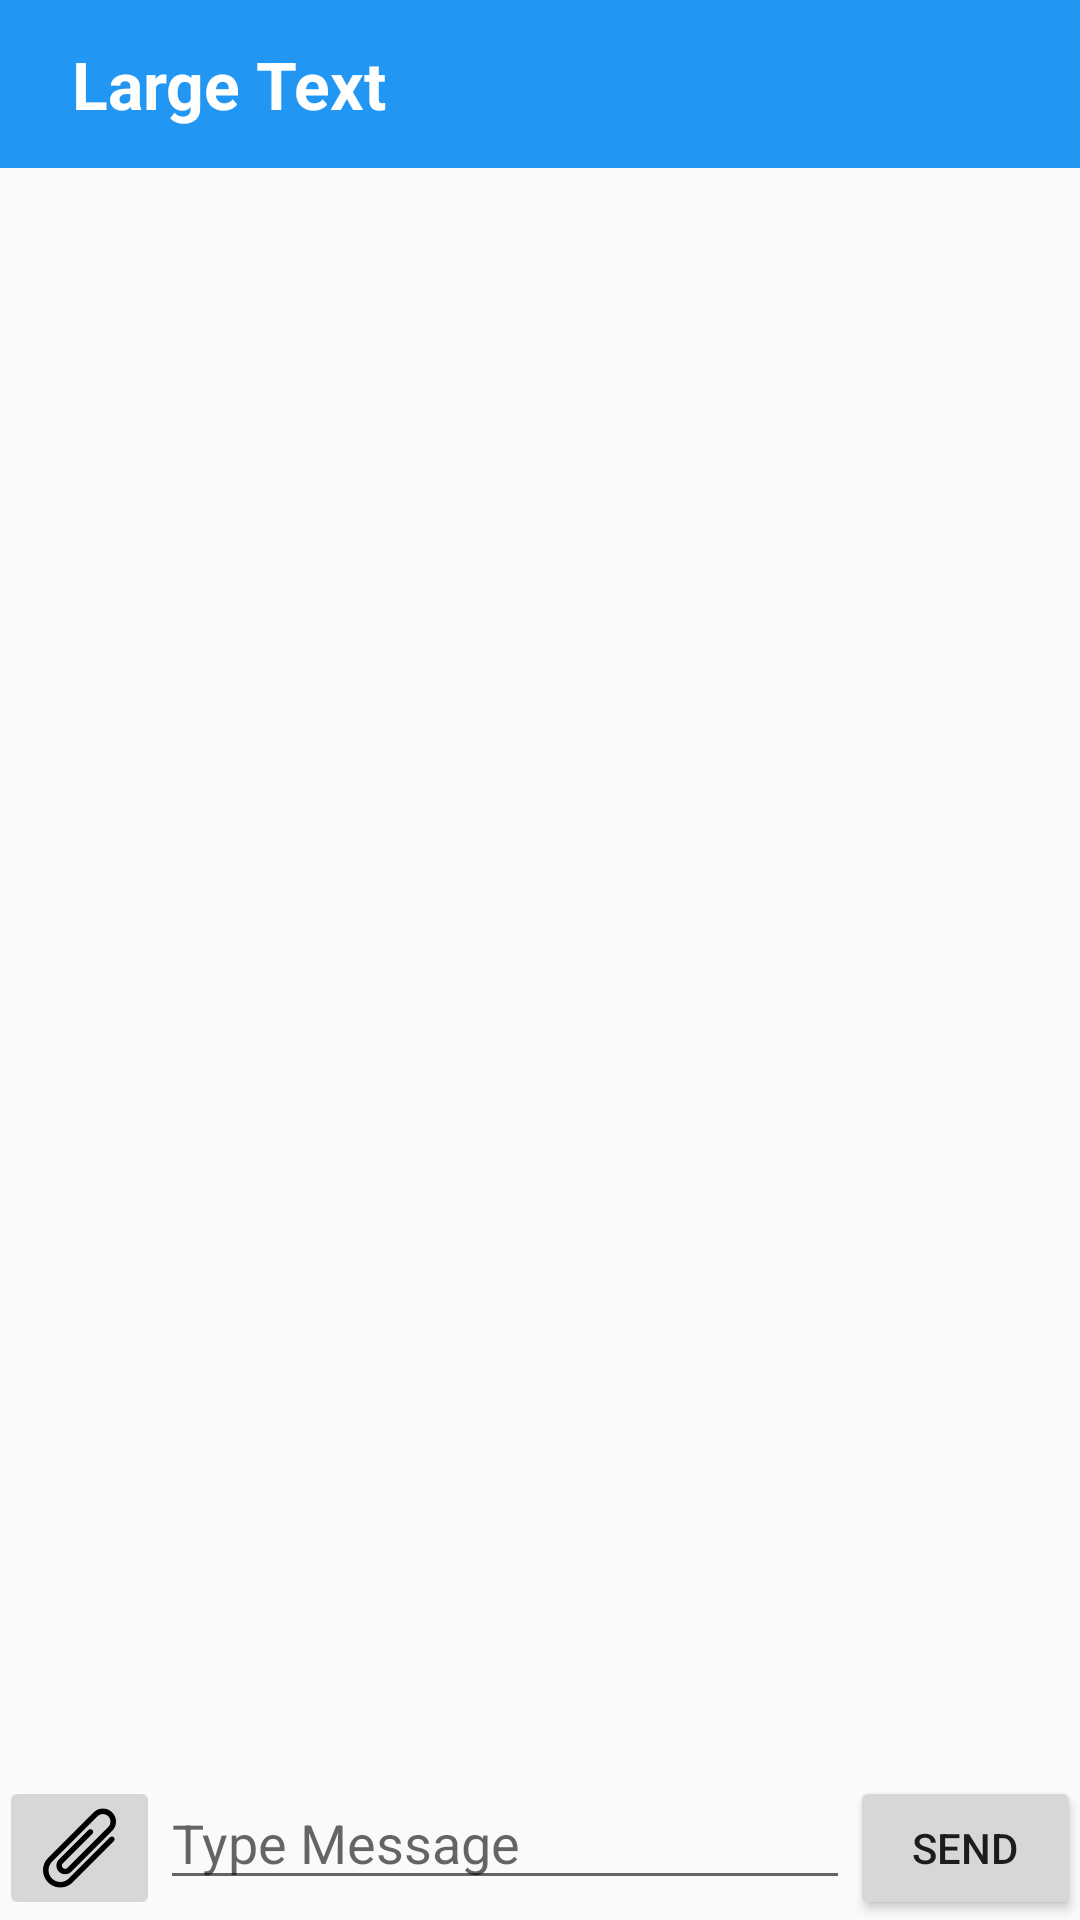

Write the Android layout XML for this screen, with the resource values it uses.
<!-- AndroidManifest.xml: activity theme Theme.AppCompat.Light.NoActionBar -->
<!-- res/layout/activity_chat_room.xml -->
<?xml version="1.0" encoding="utf-8"?>
<RelativeLayout xmlns:android="http://schemas.android.com/apk/res/android"
    xmlns:tools="http://schemas.android.com/tools"
    android:layout_width="match_parent"
    android:layout_height="match_parent"
    android:windowSoftInputMode="adjustPan|adjustResize"
    tools:context="chat.manan.chat.activities.ChatRoomActivity">

    <android.support.v7.widget.Toolbar
        android:id="@+id/toolbar"
        android:layout_width="match_parent"
        android:layout_height="wrap_content"
        android:background="#2196F3"
        android:minHeight="?attr/actionBarSize"
        >
        <ImageView
            android:layout_width="wrap_content"
            android:layout_height="wrap_content"
            android:adjustViewBounds="true"
            android:id="@+id/chat_icon"
            android:paddingBottom="6dp"
            android:paddingRight="8dp"
            android:paddingTop="6dp"/>
        <TextView
            android:layout_width="match_parent"
            android:layout_height="match_parent"
            android:textAppearance="?android:attr/textAppearanceLarge"
            android:text="Large Text"
            android:id="@+id/chat_name"
            android:textColor="@color/abc_primary_text_material_dark"
            android:textStyle="bold"
            />
    </android.support.v7.widget.Toolbar>




    <RelativeLayout
        android:layout_width="match_parent"
        android:layout_height="match_parent"
        android:layout_below="@+id/toolbar"
        android:orientation="vertical"
        android:paddingBottom="@dimen/activity_vertical_margin"
        android:paddingLeft="@dimen/activity_horizontal_margin"
        android:paddingRight="@dimen/activity_horizontal_margin"
        android:paddingTop="@dimen/activity_vertical_margin">

        <android.support.v7.widget.RecyclerView
            android:id="@+id/recyclerView"
            android:layout_width="match_parent"
            android:layout_height="wrap_content"
            android:layout_marginBottom="55dp"
            android:scrollbars="vertical">

        </android.support.v7.widget.RecyclerView>



        <LinearLayout
            android:layout_width="match_parent"
            android:layout_height="wrap_content"
            android:layout_alignParentBottom="true"
            android:orientation="horizontal"
            android:id="@+id/linearLayout">

            <ImageButton
                android:layout_width="0dp"
                android:layout_height="match_parent"
                android:layout_weight=".7"
                android:scaleType="fitCenter"
                android:src="@drawable/attachment"

                android:id="@+id/image_attach" />

            <EditText
                android:id="@+id/editTextMessage"
                android:layout_width="0dp"
                android:layout_height="wrap_content"
                android:layout_weight="3"
                android:hint="Type Message"
                android:lines="1" />

            <Button
                android:id="@+id/buttonSend"
                android:layout_width="0dp"
                android:layout_height="wrap_content"
                android:layout_weight="1"
                android:text="Send" />
        </LinearLayout>

    </RelativeLayout>
    <RelativeLayout
        android:layout_width="match_parent"
        android:layout_height="200dp"
        android:id="@+id/pop_up"
        android:layout_below="@+id/toolbar"

        android:layout_centerHorizontal="true"></RelativeLayout>



</RelativeLayout>
<!-- resources referenced by this layout -->
<resources>
  <!-- drawable attachment: png bitmap (drawable, 4367 bytes) -->
</resources>
